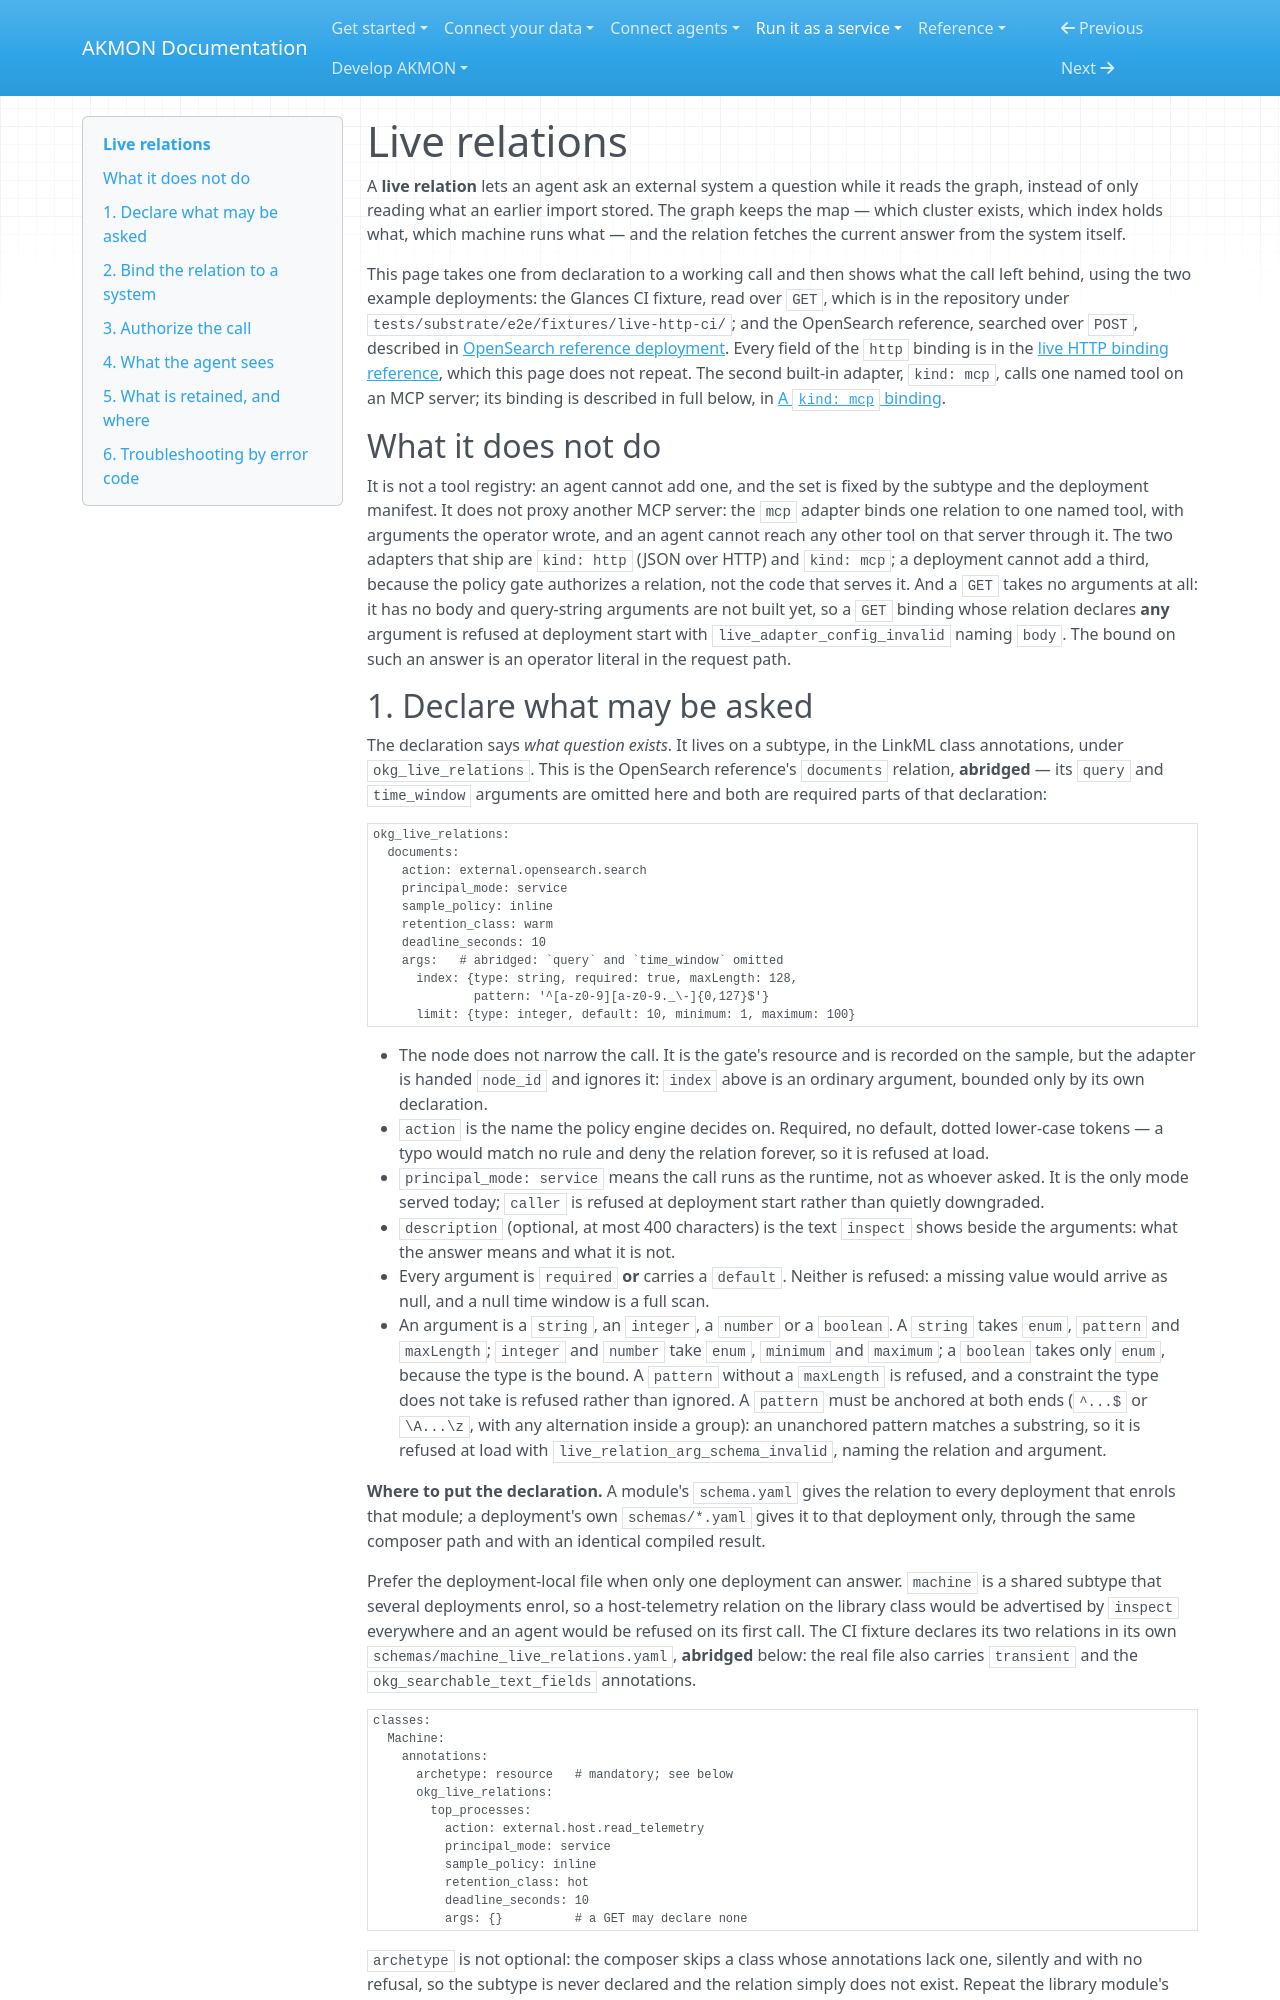

repository: mitdbg/akmon · page: operate/live-relations/index.html · generator: mkdocs

---
audience: operator
type: how-to
canonical_id: live-relations
section: operations
visibility: primary
status: active
owner: documentation
---
# Live relations

A **live relation** lets an agent ask an external system a question while it
reads the graph, instead of only reading what an earlier import stored. The
graph keeps the map — which cluster exists, which index holds what, which
machine runs what — and the relation fetches the current answer from the system
itself.

This page takes one from declaration to a working call and then shows what the
call left behind, using the two example deployments: the Glances CI fixture,
read over `GET`, which is in the repository under
`tests/substrate/e2e/fixtures/live-http-ci/`; and the OpenSearch reference,
searched over `POST`, described in
[OpenSearch reference deployment](deployments/opensearch-reference.md). Every
field of the `http` binding is in the
[live HTTP binding reference](../reference/live-http-bindings.md), which this
page does not repeat. The second built-in adapter, `kind: mcp`, calls one named
tool on an MCP server; its binding is described in full below, in
[A `kind: mcp` binding](#a-kind-mcp-binding).

## What it does not do

It is not a tool registry: an agent cannot add one, and the set is fixed by the
subtype and the deployment manifest. It does not proxy another MCP server: the
`mcp` adapter binds one relation to one named tool, with arguments the operator
wrote, and an agent cannot reach any other tool on that server through it. The
two adapters that ship are `kind: http` (JSON over HTTP) and `kind: mcp`; a
deployment cannot add a third, because the policy gate authorizes a relation,
not the code that serves it. And a `GET` takes no
arguments at all: it has no body and query-string arguments are not built yet, so a `GET` binding whose relation declares **any** argument is
refused at deployment start with `live_adapter_config_invalid` naming `body`.
The bound on such an answer is an operator literal in the request path.
